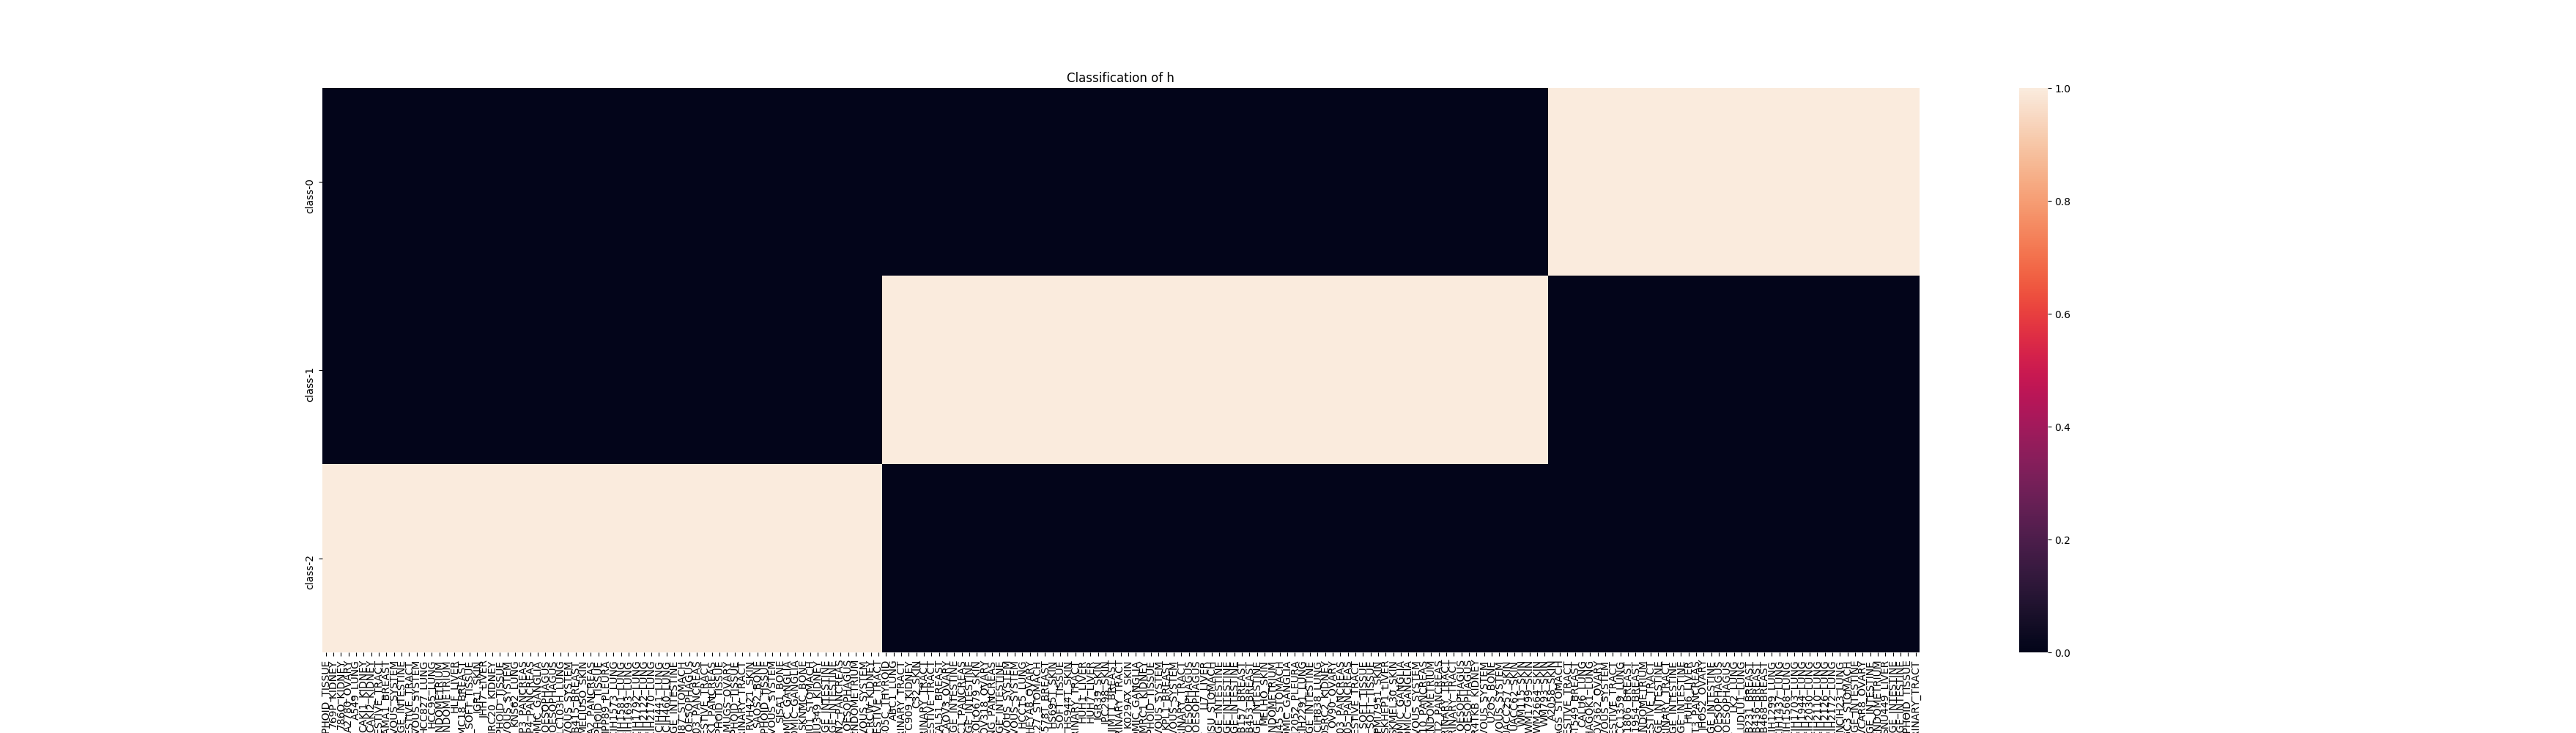

The table this chart was drawn from, first rows:
, 697_HAEMATOPOIETIC_AND_LYMPHOID_TISSUE, 769P_KIDNEY, 786O_KIDNEY, A2780_OVARY, A549_LUNG, CAKI1_KIDNEY, CAKI2_KIDNEY, CAL27_UPPER_AERODIGESTIVE_TRACT, CAMA1_BREAST, CAS1_CENTRAL_NERVOUS_SYSTEM, COLO678_LARGE_INTESTINE, FADU_UPPER_AERODIGESTIVE_TRACT, GAMG_CENTRAL_NERVOUS_SYSTEM, HCC827_LUNG, HCC95_LUNG, HEC1A_ENDOMETRIUM, HEC6_ENDOMETRIUM, HLF_LIVER, HMC18_BREAST, HT1080_SOFT_TISSUE, IGR1_SKIN, JHH7_LIVER, KMRC20_KIDNEY
class-0, 0.0, 0.0, 0.0, 0.0, 0.0, 0.0, 0.0, 0.0, 0.0, 0.0, 0.0, 0.0, 0.0, 0.0, 0.0, 0.0, 0.0, 0.0, 0.0, 0.0, 0.0, 0.0, 0.0
class-1, 0.0, 0.0, 0.0, 0.0, 0.0, 0.0, 0.0, 0.0, 0.0, 0.0, 0.0, 0.0, 0.0, 0.0, 0.0, 0.0, 0.0, 0.0, 0.0, 0.0, 0.0, 0.0, 0.0
class-2, 1.0, 1.0, 1.0, 1.0, 1.0, 1.0, 1.0, 1.0, 1.0, 1.0, 1.0, 1.0, 1.0, 1.0, 1.0, 1.0, 1.0, 1.0, 1.0, 1.0, 1.0, 1.0, 1.0
